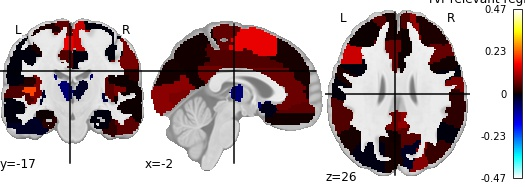

The table this chart was drawn from, first rows:
, region, feat_importance
0, Precentral_L, 0.01148
1, Precentral_R, -0.002294
2, Frontal_Sup_L, 0.05281
3, Frontal_Sup_R, 0.09668
4, Frontal_Sup_Orb_L, -0.01303
5, Frontal_Sup_Orb_R, -0.00204
6, Frontal_Mid_L, 0.0004156
7, Frontal_Mid_R, 0.01185
8, Frontal_Mid_Orb_L, 0.1647
9, Frontal_Mid_Orb_R, 0.2046
10, Frontal_Inf_Oper_L, -0.0001118
11, Frontal_Inf_Oper_R, 0.00531
12, Frontal_Inf_Tri_L, 0.1349
13, Frontal_Inf_Tri_R, 0.0641
14, Frontal_Inf_Orb_L, 0.005847
15, Frontal_Inf_Orb_R, -0.003139
16, Rolandic_Oper_L, 0.0161
17, Rolandic_Oper_R, 0.002568
18, Supp_Motor_Area_L, 0.1566
19, Supp_Motor_Area_R, 0.1304
20, Olfactory_L, -0.01048
21, Olfactory_R, 0.02484
22, Frontal_Sup_Medial_L, 0.007978
23, Frontal_Sup_Medial_R, 0.0441
24, Frontal_Med_Orb_L, 0.058
25, Frontal_Med_Orb_R, 0.0185
26, Rectus_L, 0.005228
27, Rectus_R, 0.03386
28, Insula_L, 0.07843
29, Insula_R, 0.05453
30, Cingulum_Ant_L, 0.06772
31, Cingulum_Ant_R, 0.00266
32, Cingulum_Mid_L, 0.04868
33, Cingulum_Mid_R, -0.003347
34, Cingulum_Post_L, 0.07229
35, Cingulum_Post_R, 0.09264
36, Hippocampus_L, 0.001713
37, Hippocampus_R, -0.0005416
38, ParaHippocampal_L, 0.0188
39, ParaHippocampal_R, -0.002069
40, Amygdala_L, -0.00778
41, Amygdala_R, 0.01948
42, Calcarine_L, 0.08877
43, Calcarine_R, 0.1869
44, Cuneus_L, 0.00747
45, Cuneus_R, -0.01702
46, Lingual_L, 0.07878
47, Lingual_R, 0.03955
48, Occipital_Sup_L, -0.006219
49, Occipital_Sup_R, 0.08695
50, Occipital_Mid_L, -0.006217
51, Occipital_Mid_R, 0.03234
52, Occipital_Inf_L, 0.002908
53, Occipital_Inf_R, -0.009758
54, Fusiform_L, -0.01832
55, Fusiform_R, 0.02491
56, Postcentral_L, -0.001136
57, Postcentral_R, 0.07365
58, Parietal_Sup_L, 0.0477
59, Parietal_Sup_R, 0.2137
... 30 more rows
